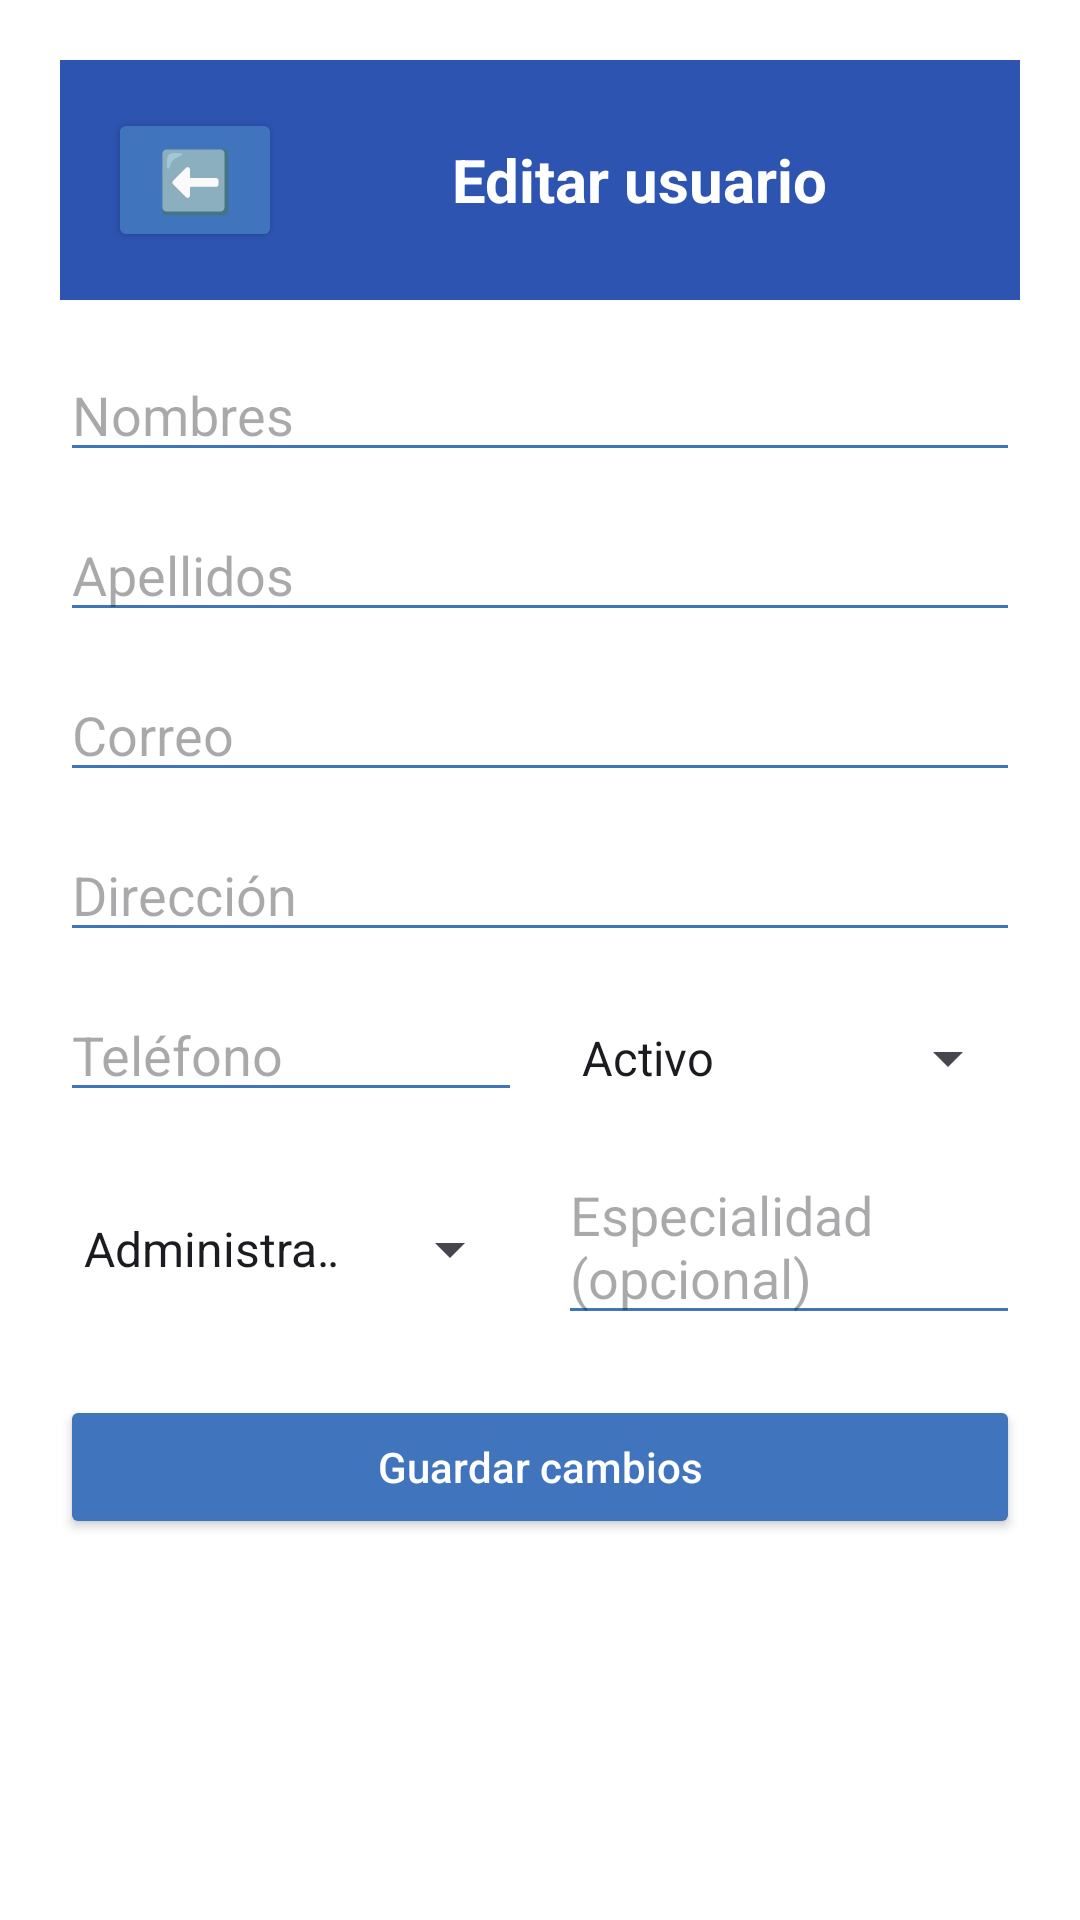

Android layout source for this screen:
<!-- AndroidManifest.xml: application theme Theme.DentalFlow -->
<!-- res/layout/activity_edit_usuario.xml -->
<?xml version="1.0" encoding="utf-8"?>
<ScrollView xmlns:android="http://schemas.android.com/apk/res/android"
        android:layout_width="match_parent"
        android:layout_height="match_parent"
        android:fillViewport="true"
        android:background="@color/white">

    <LinearLayout
            android:orientation="vertical"
            android:padding="20dp"
            android:layout_width="match_parent"
            android:layout_height="wrap_content">

        <LinearLayout
                android:layout_width="match_parent"
                android:layout_height="wrap_content"
                android:background="@color/azul_principal"
                android:gravity="center_vertical"
                android:padding="16dp">

            <Button
                    android:id="@+id/btnVolver"
                    android:layout_width="58dp"
                    android:layout_height="wrap_content"
                    android:backgroundTint="@color/azul_secundario"
                    android:text="⬅️"
                    android:textSize="20dp" />

            <TextView
                    android:id="@+id/tvTitle"
                    android:layout_width="match_parent"
                    android:layout_height="wrap_content"
                    android:text="Editar usuario"
                    android:textColor="@android:color/white"
                    android:textSize="20sp"
                    android:textStyle="bold"
                    android:gravity="center"
                    android:layout_marginStart="8dp"/>
        </LinearLayout>

        <EditText
                android:id="@+id/etNombres"
                android:layout_width="match_parent"
                android:layout_height="wrap_content"
                android:hint="Nombres"
                android:layout_marginTop="16dp"
                android:backgroundTint="@color/azul_secundario"/>

        <EditText
                android:id="@+id/etApellidos"
                android:layout_width="match_parent"
                android:layout_height="wrap_content"
                android:hint="Apellidos"
                android:layout_marginTop="12dp"
                android:backgroundTint="@color/azul_secundario"/>

        <EditText
                android:id="@+id/etCorreo"
                android:layout_width="match_parent"
                android:layout_height="wrap_content"
                android:hint="Correo"
                android:inputType="textEmailAddress"
                android:enabled="false"
                android:layout_marginTop="12dp"
                android:backgroundTint="@color/azul_secundario"/>

        
        <EditText
                android:id="@+id/etContrasena"
                android:layout_width="match_parent"
                android:layout_height="0dp"
                android:visibility="gone"
                android:hint="(no editable)"/>

        <EditText
                android:id="@+id/etDireccion"
                android:layout_width="match_parent"
                android:layout_height="wrap_content"
                android:hint="Dirección"
                android:layout_marginTop="12dp"
                android:backgroundTint="@color/azul_secundario"/>

        <LinearLayout
                android:layout_width="match_parent"
                android:layout_height="wrap_content"
                android:orientation="horizontal"
                android:weightSum="2"
                android:layout_marginTop="12dp">

            <EditText
                    android:id="@+id/etTelefono"
                    android:layout_width="0dp"
                    android:layout_height="wrap_content"
                    android:layout_weight="1"
                    android:hint="Teléfono"
                    android:inputType="phone"
                    android:backgroundTint="@color/azul_secundario"
                    android:layout_marginEnd="6dp"/>

            <Spinner
                    android:id="@+id/spEstado"
                    android:layout_width="0dp"
                    android:layout_height="wrap_content"
                    android:layout_weight="1"
                    android:entries="@array/estados_array"
                    android:layout_marginStart="6dp"/>
        </LinearLayout>

        <LinearLayout
                android:layout_width="match_parent"
                android:layout_height="wrap_content"
                android:orientation="horizontal"
                android:weightSum="2"
                android:layout_marginTop="12dp">

            <Spinner
                    android:id="@+id/spRol"
                    android:layout_width="0dp"
                    android:layout_height="wrap_content"
                    android:layout_weight="1"
                    android:entries="@array/roles_array"
                    android:layout_marginEnd="6dp"/>

            <EditText
                    android:id="@+id/etEspecialidad"
                    android:layout_width="0dp"
                    android:layout_height="wrap_content"
                    android:layout_weight="1"
                    android:hint="Especialidad (opcional)"
                    android:backgroundTint="@color/azul_secundario"
                    android:layout_marginStart="6dp"/>
        </LinearLayout>

        <Button
                android:id="@+id/btnGuardar"
                android:layout_width="match_parent"
                android:layout_height="wrap_content"
                android:text="Guardar cambios"
                android:textAllCaps="false"
                android:textColor="@android:color/white"
                android:backgroundTint="@color/azul_secundario"
                android:layout_marginTop="20dp"
                android:padding="12dp"
                android:fontFamily="sans-serif-medium"/>
    </LinearLayout>
</ScrollView>
<!-- resources referenced by this layout -->
<resources>
  <string-array name="estados_array">
          <item>Activo</item>
          <item>Inactivo</item>
          <item>Suspendido</item>
      </string-array>
  <string-array name="roles_array">
          <item>Administrador</item>
          <item>Odontologo</item>
          <item>Asistente</item>
          <item>Laboratorista</item>
      </string-array>
  <color name="azul_principal">#2E54B2</color>
  <color name="azul_secundario">#4075BE</color>
  <color name="white">#FFFFFFFF</color>
  <style name="Theme.DentalFlow" parent="Base.Theme.DentalFlow" />
  <style name="Base.Theme.DentalFlow" parent="Theme.Material3.DayNight.NoActionBar">
          
          
      </style>
</resources>
